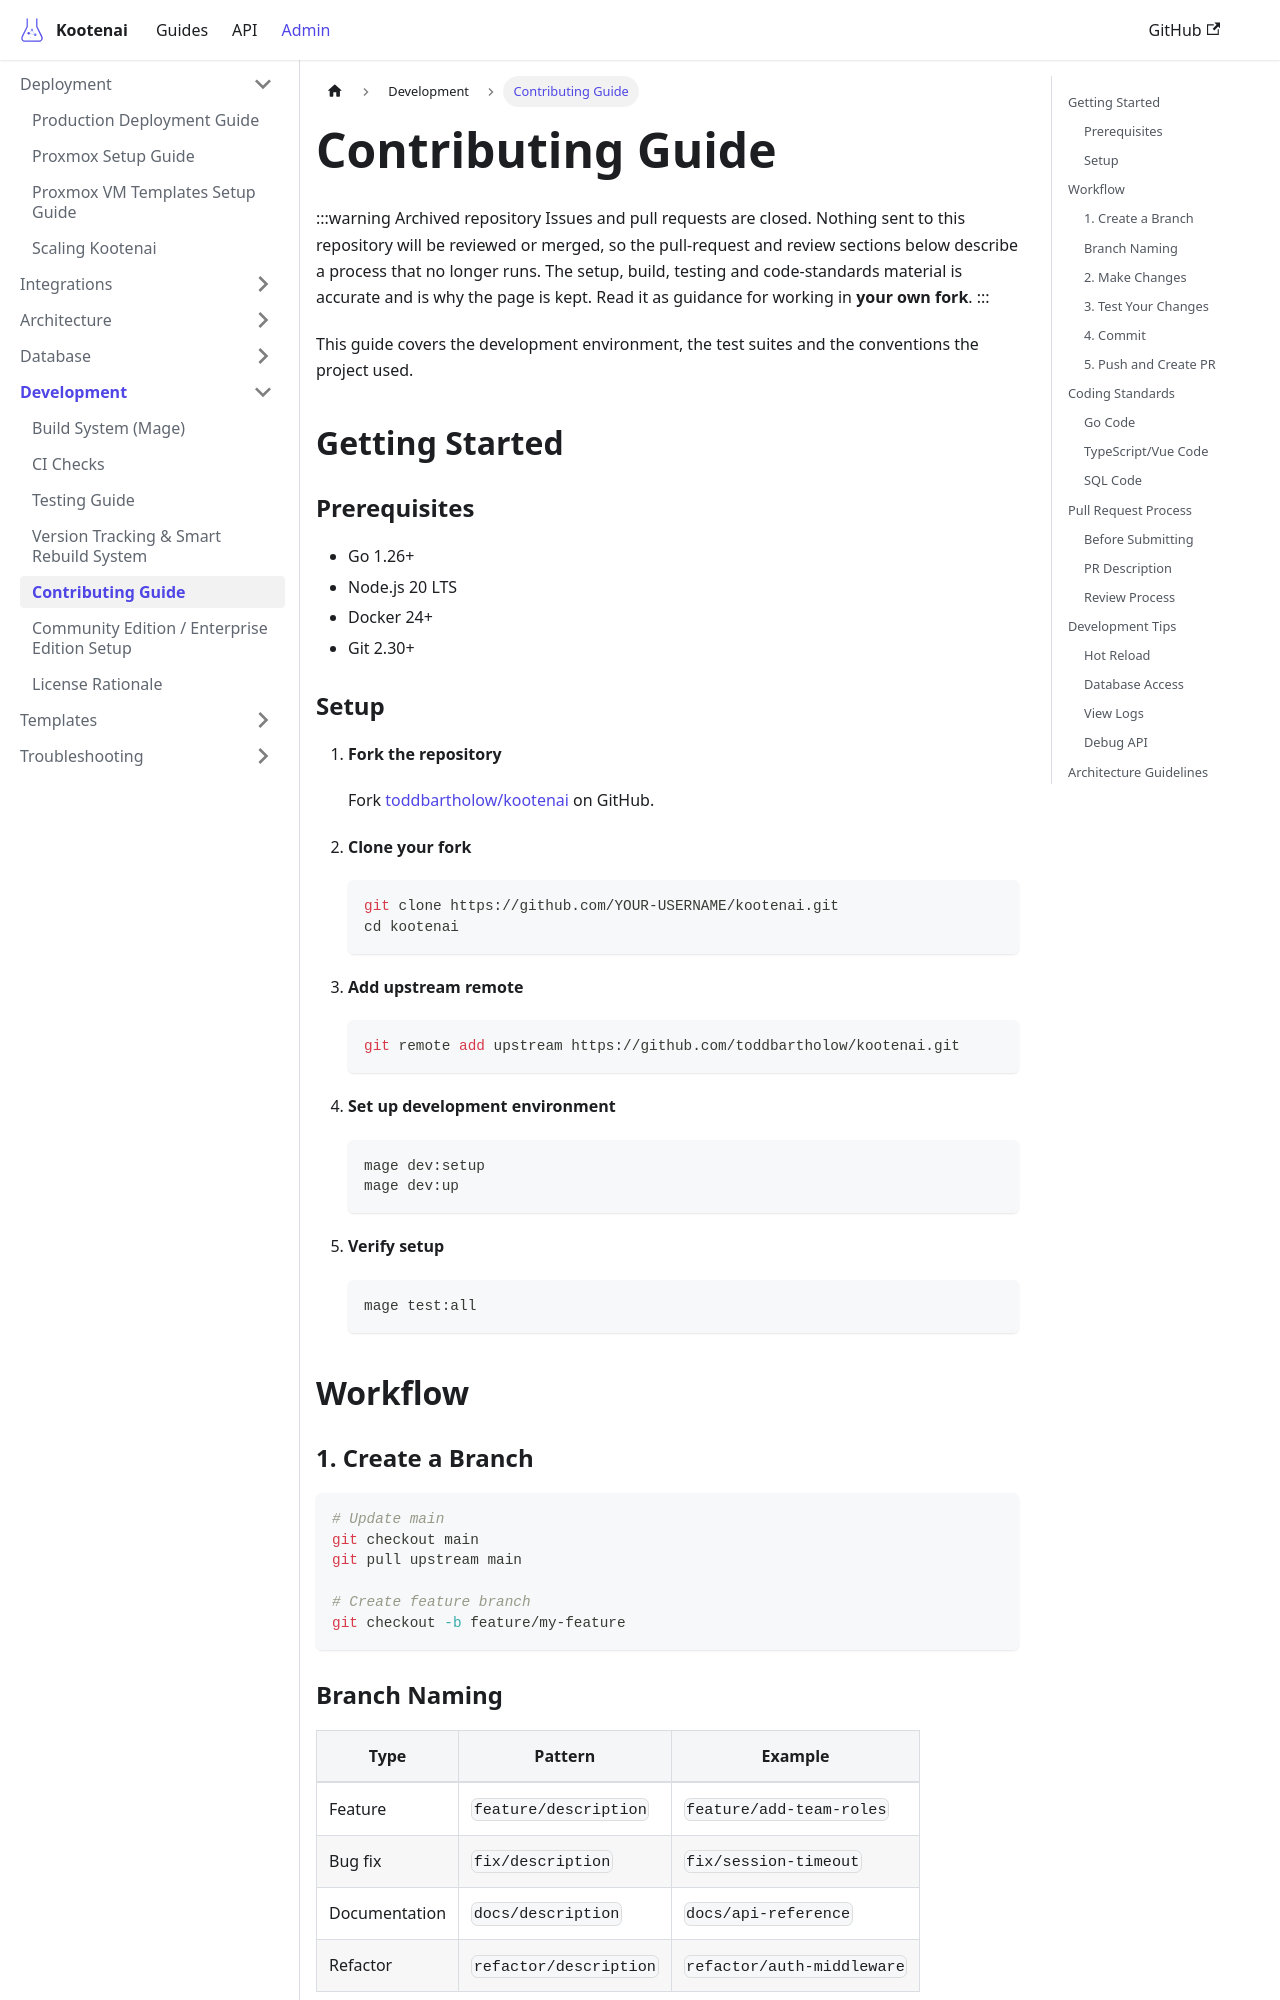

repository: toddbartholow/kootenai · page: docs/development/contributing/index.html · generator: docusaurus

---
title: Contributing Guide
description: Guidelines for contributing to Kootenai
tags:
  - development
  - contributing
  - guidelines
---

# Contributing Guide

:::warning Archived repository
Issues and pull requests are closed. Nothing sent to this repository will be reviewed
or merged, so the pull-request and review sections below describe a process that no
longer runs. The setup, build, testing and code-standards material is accurate and is
why the page is kept. Read it as guidance for working in **your own fork**.
:::

This guide covers the development environment, the test suites and the conventions the
project used.

## Getting Started

### Prerequisites

- Go 1.26+
- Node.js 20 LTS
- Docker 24+
- Git 2.30+

### Setup

1. **Fork the repository**

   Fork [toddbartholow/kootenai](https://github.com/toddbartholow/kootenai) on GitHub.

2. **Clone your fork**

   ```bash
   git clone https://github.com/YOUR-USERNAME/kootenai.git
   cd kootenai
   ```

3. **Add upstream remote**

   ```bash
   git remote add upstream https://github.com/toddbartholow/kootenai.git
   ```

4. **Set up development environment**

   ```bash
   mage dev:setup
   mage dev:up
   ```

5. **Verify setup**

   ```bash
   mage test:all
   ```

## Workflow

### 1. Create a Branch

```bash
# Update main
git checkout main
git pull upstream main

# Create feature branch
git checkout -b feature/my-feature
```
